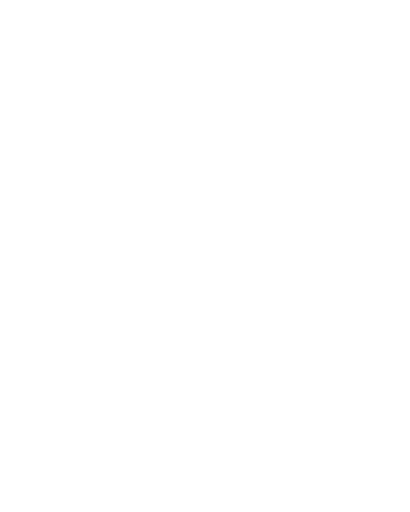
t = 0.00 s
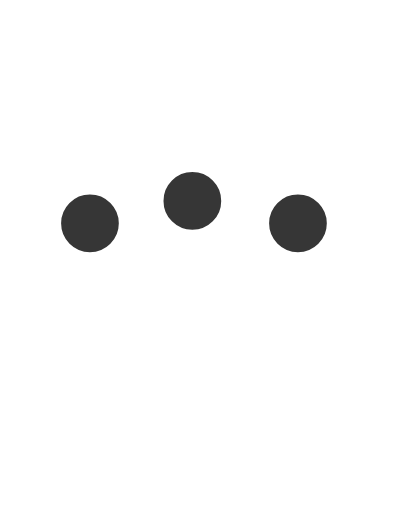
t = 0.37 s
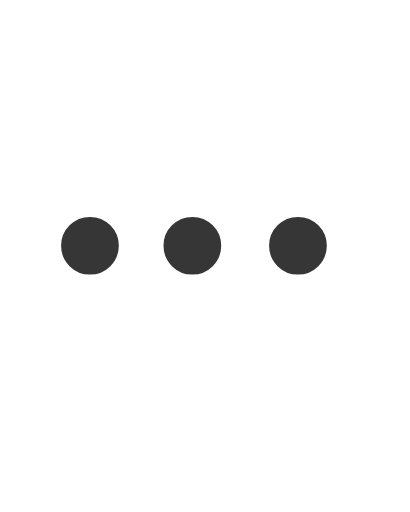
t = 0.75 s
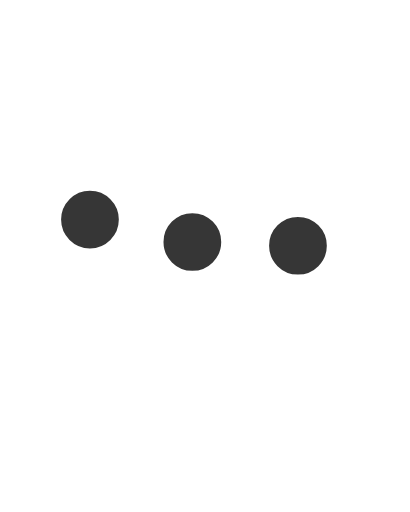
t = 1.15 s
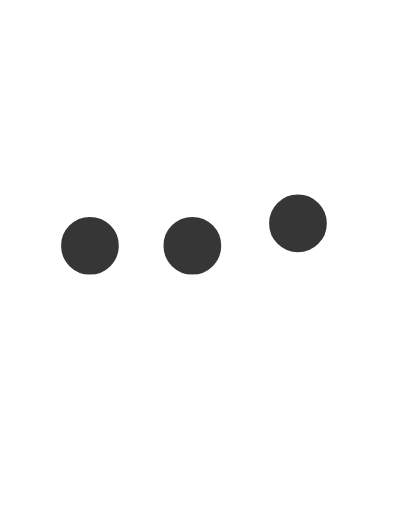
t = 1.54 s
t = 1.92 s: frame unchanged from t = 0.75 s, image omitted

The animated SVG that drew these frames (rendered in a browser with its animation timeline set to each time). Animation: 6 SMIL elements (animate=3,animateTransform=3); one cycle of 2.30 s, repeats indefinitely.

<svg fill="none" height="100%" width="100%" viewBox="0 0 32 40" xmlns:xlink="http://www.w3.org/1999/xlink" xmlns="http://www.w3.org/2000/svg"><g transform="matrix(1,0,0,1,-171.5,-313.5)" id="i0"><rect y="0" x="0" fill="#ffffff" height="667" width="375" /></g><g opacity="0" id="i1"><animate repeatCount="indefinite" attributeName="opacity" dur="2.302s" begin="0s" fill="freeze" values="0; 1; 1; 0" keyTimes="0; 0.028986; 0.971014; 1" keySplines="0 0 1 1; 0 0 1 1; 0 0 1 1" calcMode="spline" /><g transform="translate(7.012,19.199)"><animateTransform repeatCount="indefinite" type="translate" attributeName="transform" dur="2.302s" begin="0s" calcMode="spline" values="7.012 19.199; 7.012 19.199; 7.012 15.699; 7.012 19.199; 7.012 19.199; 7.012 15.699; 7.012 19.199; 7.012 19.199; 7.012 15.699; 7.012 19.199" keyTimes="0; 0.028985; 0.115942; 0.202899; 0.449275; 0.536232; 0.623188; 0.869565; 0.956522; 1" keySplines="0 0 1 1; 0 0 1 1; 0 0 1 1; 0 0 1 1; 0 0 1 1; 0 0 1 1; 0 0 1 1; 0 0 1 1; 0 0 1 1" fill="freeze" /><g transform="scale(0.379,0.379) translate(15.551,157.551)"><g id="i2" transform="matrix(1,0,0,1,-15.551,-157.551)"><ellipse ry="6.949" rx="6.949" cy="0" cx="0" stroke-width="2" stroke="#ffffff" fill="#363636" /></g></g></g></g><g opacity="0" id="i3"><animate repeatCount="indefinite" attributeName="opacity" dur="2.302s" begin="0s" fill="freeze" values="0; 1; 1; 0" keyTimes="0; 0.028986; 0.971014; 1" keySplines="0 0 1 1; 0 0 1 1; 0 0 1 1" calcMode="spline" /><g transform="translate(15.012,19.199)"><animateTransform repeatCount="indefinite" type="translate" attributeName="transform" dur="2.302s" begin="0s" calcMode="spline" values="15.012 19.199; 15.012 19.199; 15.012 15.699; 15.012 19.199; 15.012 19.199; 15.012 15.699; 15.012 19.199; 15.012 19.199; 15.012 15.699; 15.012 19.199" keyTimes="0; 0.072464; 0.15942; 0.246377; 0.492754; 0.57971; 0.666666; 0.913043; 1; 1" keySplines="0 0 1 1; 0 0 1 1; 0 0 1 1; 0 0 1 1; 0 0 1 1; 0 0 1 1; 0 0 1 1; 0 0 1 1; 0 0 1 1" fill="freeze" /><g transform="scale(0.379,0.379) translate(15.551,157.551)"><g id="i2" transform="matrix(1,0,0,1,-15.551,-157.551)"><ellipse ry="6.949" rx="6.949" cy="0" cx="0" stroke-width="2" stroke="#ffffff" fill="#363636" /></g></g></g></g><g opacity="0" id="i4"><animate repeatCount="indefinite" attributeName="opacity" dur="2.302s" begin="0s" fill="freeze" values="0; 1; 1; 0" keyTimes="0; 0.028986; 0.971014; 1" keySplines="0 0 1 1; 0 0 1 1; 0 0 1 1" calcMode="spline" /><g transform="translate(23.262,19.199)"><animateTransform repeatCount="indefinite" type="translate" attributeName="transform" dur="2.302s" begin="0s" calcMode="spline" values="23.262 19.199; 23.262 19.199; 23.262 15.699; 23.262 19.199; 23.262 19.199; 23.262 15.699; 23.262 19.199; 23.262 19.199; 23.262 15.699; 23.262 19.199" keyTimes="0; 0.115942; 0.202898; 0.289856; 0.536232; 0.623189; 0.710145; 0.956521; 1; 1" keySplines="0 0 1 1; 0 0 1 1; 0 0 1 1; 0 0 1 1; 0 0 1 1; 0 0 1 1; 0 0 1 1; 0 0 1 1; 0 0 1 1" fill="freeze" /><g transform="scale(0.379,0.379) translate(15.551,157.551)"><g id="i2" transform="matrix(1,0,0,1,-15.551,-157.551)"><ellipse ry="6.949" rx="6.949" cy="0" cx="0" stroke-width="2" stroke="#ffffff" fill="#363636" /></g></g></g></g></svg>
